Labelled photos from "200", an image-classification folder in internet-of-production/microstructure-deep-generative-models. The possible labels are: fine grain 0, fine grain 1, fine grain 2, middle grain 3, middle grain 4, middle grain 5, coarse grain 6, coarse grain 7, coarse grain 8.

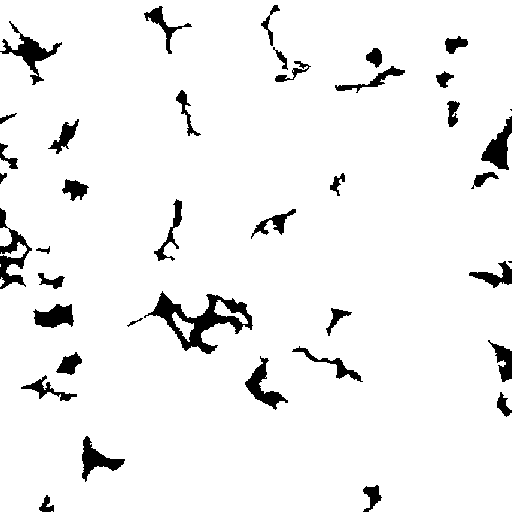
Label: middle grain 5

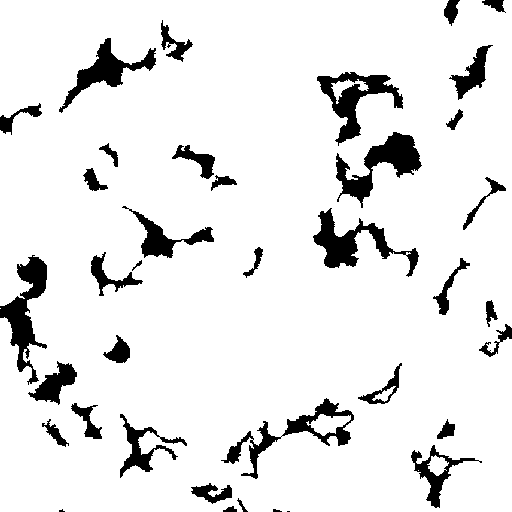
Label: coarse grain 6

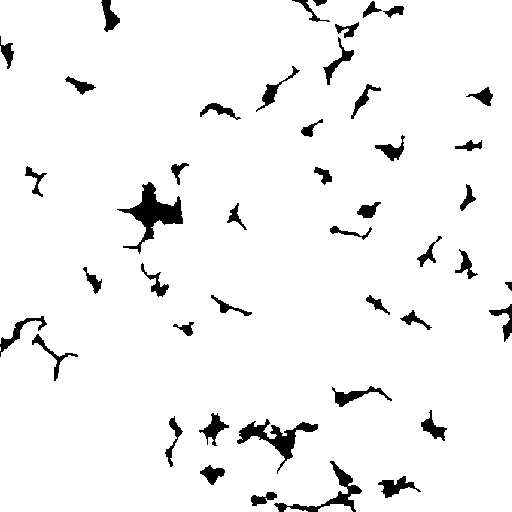
Label: fine grain 2

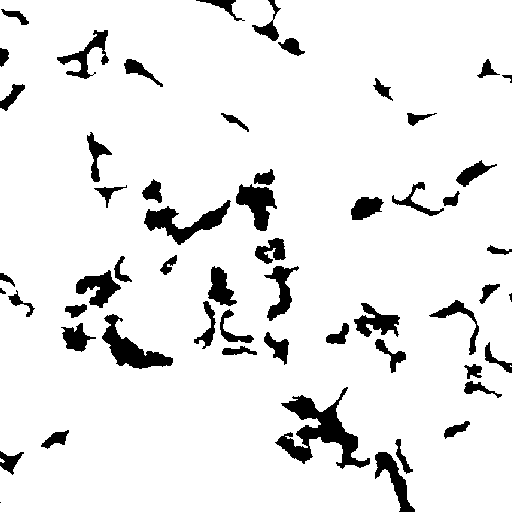
Label: coarse grain 7

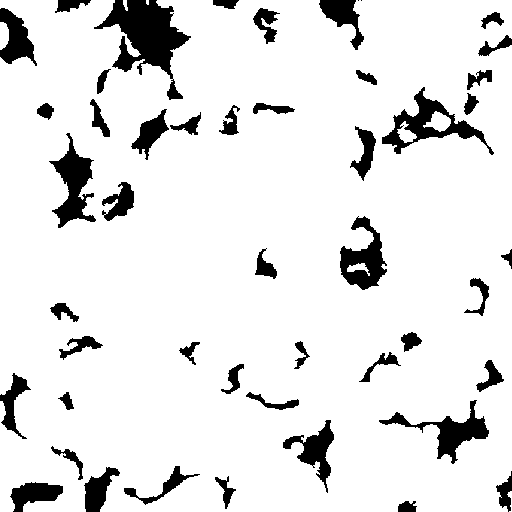
Label: middle grain 3

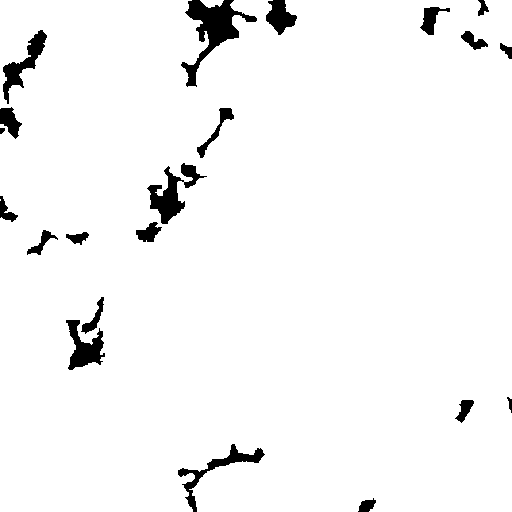
Label: coarse grain 8
